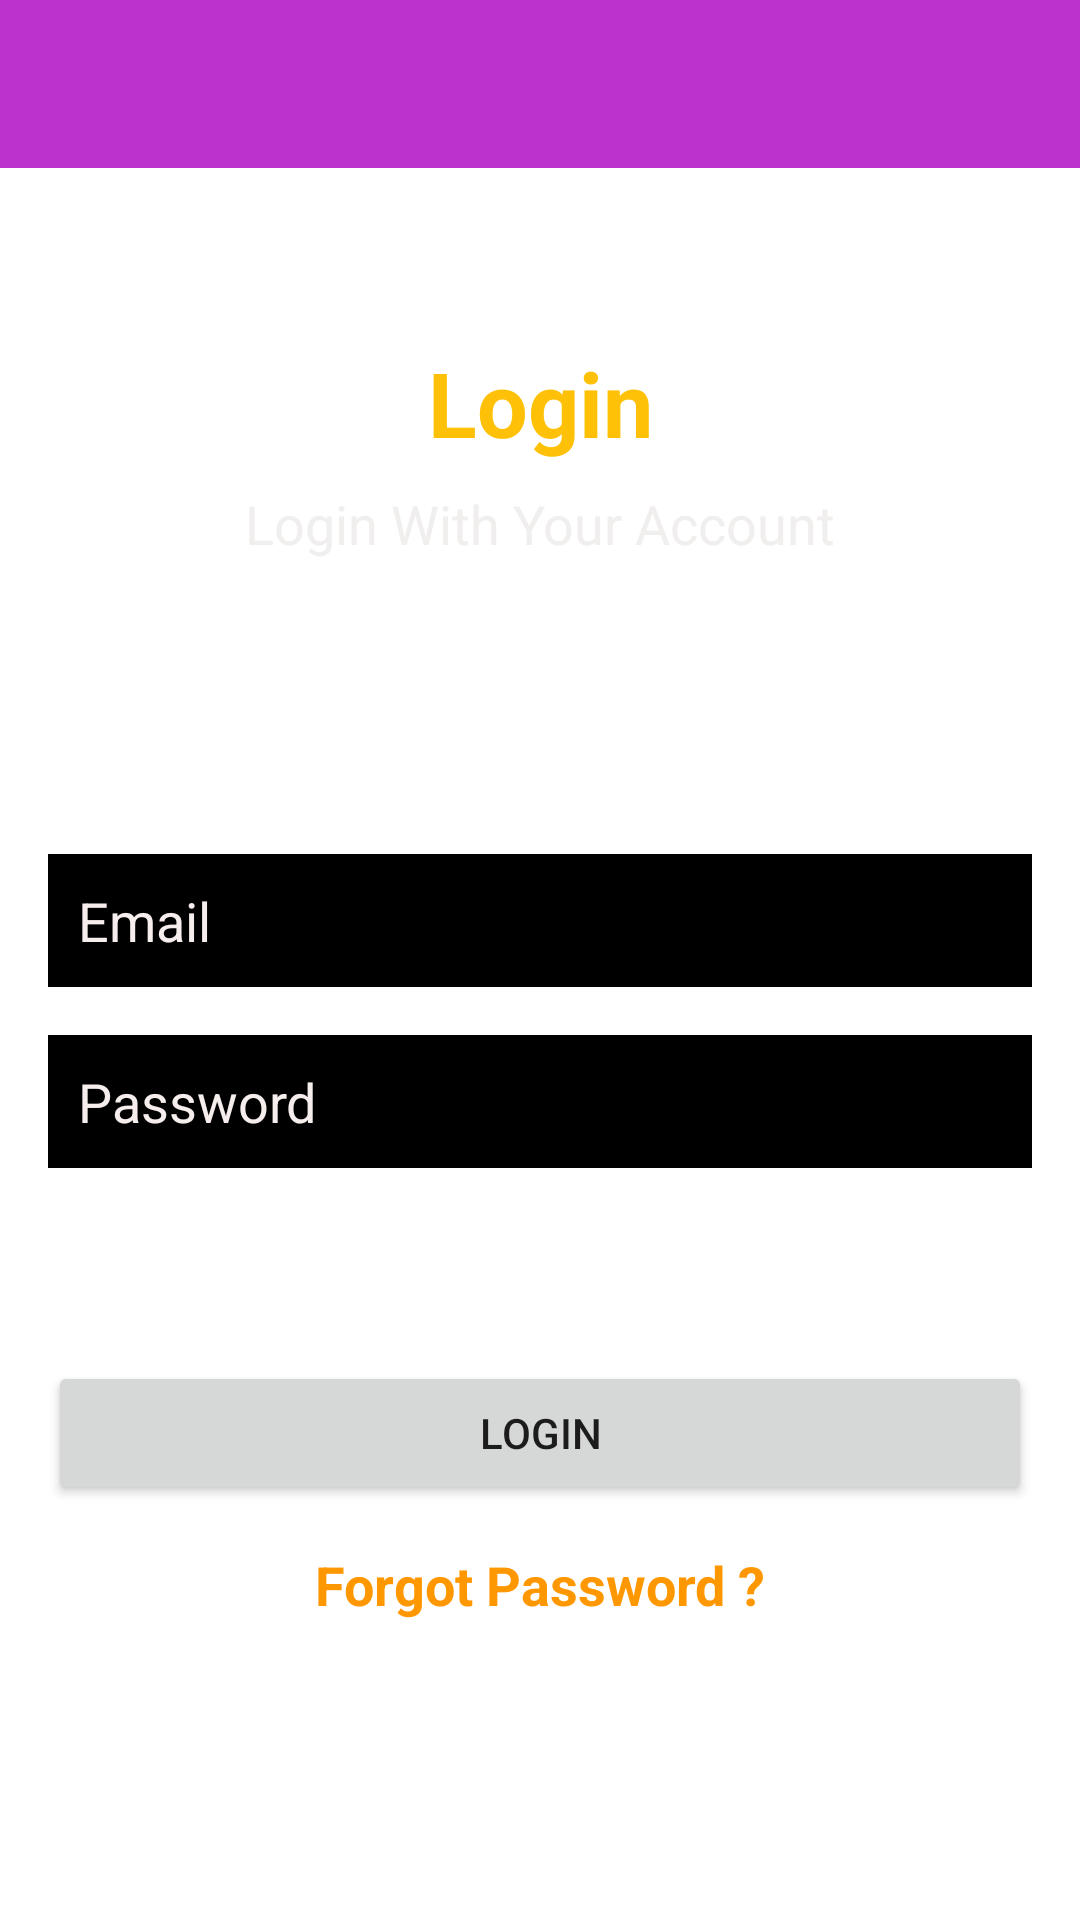

The Android layout XML behind this screen, and the referenced resources:
<!-- AndroidManifest.xml: application theme Theme.MyApplication -->
<!-- res/layout/activity_login.xml -->
<?xml version="1.0" encoding="utf-8"?>
<androidx.constraintlayout.widget.ConstraintLayout xmlns:android="http://schemas.android.com/apk/res/android"
    xmlns:app="http://schemas.android.com/apk/res-auto"
    xmlns:tools="http://schemas.android.com/tools"
    android:layout_width="match_parent"
    android:layout_height="match_parent"
    android:background="@drawable/wallpaper"
    tools:context=".Login">

    <include
        android:id="@+id/toolbar"
        layout="@layout/bar_layout"/>

    <TextView
        android:id="@+id/textView"
        android:layout_width="wrap_content"
        android:layout_height="wrap_content"
        android:text="Login"
        android:textColor="#FFC107"
        android:textSize="30sp"
        android:textStyle="bold"
        app:layout_constraintBottom_toBottomOf="parent"
        app:layout_constraintEnd_toEndOf="parent"
        app:layout_constraintStart_toStartOf="parent"
        app:layout_constraintTop_toTopOf="parent"
        app:layout_constraintVertical_bias="0.19" />

    <TextView
        android:id="@+id/textView2"
        android:layout_width="wrap_content"
        android:layout_height="wrap_content"
        android:layout_marginTop="8dp"
        android:text="Login With Your Account"
        android:textColor="#F1EEEE"
        android:textSize="18sp"
        app:layout_constraintEnd_toEndOf="parent"
        app:layout_constraintStart_toStartOf="parent"
        app:layout_constraintTop_toBottomOf="@+id/textView" />

    <EditText
        android:id="@+id/Email"
        android:layout_width="0dp"
        android:layout_height="wrap_content"
        android:layout_marginStart="16dp"
        android:layout_marginEnd="16dp"
        android:background="@android:color/black"
        android:ems="10"
        android:hint="Email"
        android:inputType="textEmailAddress"
        android:padding="10dp"
        android:textColor="#FBF9F9"
        android:textColorHint="#F6EDED"
        android:textSize="18sp"
        app:layout_constraintBottom_toBottomOf="parent"
        app:layout_constraintEnd_toEndOf="parent"
        app:layout_constraintStart_toStartOf="parent"
        app:layout_constraintTop_toBottomOf="@+id/textView2"
        app:layout_constraintVertical_bias="0.24000001" />

    <EditText
        android:id="@+id/password"
        android:layout_width="0dp"
        android:layout_height="wrap_content"
        android:layout_marginStart="16dp"
        android:layout_marginTop="16dp"
        android:layout_marginEnd="16dp"
        android:background="@android:color/black"
        android:ems="10"
        android:hint="Password"
        android:inputType="textPassword"
        android:padding="10dp"
        android:textColor="#FBF9F9"
        android:textColorHint="#F6EDED"
        android:textSize="18sp"
        app:layout_constraintEnd_toEndOf="parent"
        app:layout_constraintStart_toStartOf="parent"
        app:layout_constraintTop_toBottomOf="@+id/Email" />

    <Button
        android:id="@+id/loginBtn"
        android:layout_width="0dp"
        android:layout_height="wrap_content"
        android:layout_marginStart="16dp"
        android:layout_marginTop="8dp"
        android:layout_marginEnd="16dp"
        android:text="Login"
        app:layout_constraintBottom_toBottomOf="parent"
        app:layout_constraintEnd_toEndOf="parent"
        app:layout_constraintStart_toStartOf="parent"
        app:layout_constraintTop_toBottomOf="@+id/password"
        app:layout_constraintVertical_bias="0.29000002" />

    <TextView
        android:id="@+id/createText"
        android:layout_width="wrap_content"
        android:layout_height="wrap_content"
        android:layout_marginTop="16dp"
        android:layout_marginBottom="140dp"
        android:text="New Here ? Create Account"
        android:textColor="#FFEB3B"
        android:textSize="18sp"
        android:textStyle="bold"
        app:layout_constraintBottom_toBottomOf="parent"
        app:layout_constraintEnd_toEndOf="parent"
        app:layout_constraintStart_toStartOf="parent"
        app:layout_constraintTop_toBottomOf="@+id/registerBtn"
        app:layout_constraintVertical_bias="0.0" />

    <ProgressBar
        android:id="@+id/progressBar"
        style="?android:attr/progressBarStyle"
        android:layout_width="wrap_content"
        android:layout_height="wrap_content"
        android:visibility="invisible"
        app:layout_constraintBottom_toBottomOf="parent"
        app:layout_constraintEnd_toEndOf="parent"
        app:layout_constraintHorizontal_bias="0.498"
        app:layout_constraintStart_toStartOf="parent"
        app:layout_constraintTop_toBottomOf="@+id/forgotPassword" />

    <TextView
        android:id="@+id/forgotPassword"
        android:layout_width="wrap_content"
        android:layout_height="wrap_content"
        android:layout_marginTop="16dp"
        android:text="Forgot Password ?"
        android:textColor="#FF9800"
        android:textSize="18sp"
        android:textStyle="bold"
        app:layout_constraintBottom_toBottomOf="parent"
        app:layout_constraintEnd_toEndOf="parent"
        app:layout_constraintStart_toStartOf="parent"
        app:layout_constraintTop_toBottomOf="@+id/createText"
        app:layout_constraintVertical_bias="0.0" />

</androidx.constraintlayout.widget.ConstraintLayout>
<!-- res/layout/bar_layout.xml (included above) -->
<?xml version="1.0" encoding="utf-8"?>
<androidx.appcompat.widget.Toolbar xmlns:android="http://schemas.android.com/apk/res/android"
    xmlns:app="http://schemas.android.com/apk/res-auto"
    android:id="@+id/toolbar"
    android:layout_width="match_parent"
    android:layout_height="wrap_content"
    android:background="@color/bar_before_time"
    android:theme="@style/ThemeOverlay.AppCompat.Dark.ActionBar"
    app:popupTheme="@style/MenuStyle">


</androidx.appcompat.widget.Toolbar>
<!-- resources referenced by this layout -->
<resources>
  <color name="bar_before_time">#BB32CD</color>
  <style name="MenuStyle" parent="Theme.AppCompat.Light">
          <item name="android:background">@android:color/white</item>
  
  
      </style>
  <style name="Theme.MyApplication" parent="Theme.MaterialComponents.DayNight.NoActionBar">
          
          <item name="colorPrimary">@color/purple_500</item>
          <item name="colorPrimaryVariant">@color/purple_700</item>
          <item name="colorOnPrimary">@color/white</item>
          
          <item name="colorSecondary">@color/teal_200</item>
          <item name="colorSecondaryVariant">@color/teal_700</item>
          <item name="colorOnSecondary">@color/black</item>
          
          <item name="android:statusBarColor" tools:targetApi="l">?attr/colorPrimaryVariant</item>
          
  
      </style>
  <color name="purple_500">#FF6200EE</color>
  <color name="purple_700">#FF3700B3</color>
  <color name="white">#FFFFFFFF</color>
  <color name="teal_200">#FF03DAC5</color>
  <color name="teal_700">#FF018786</color>
  <color name="black">#FF000000</color>
</resources>
